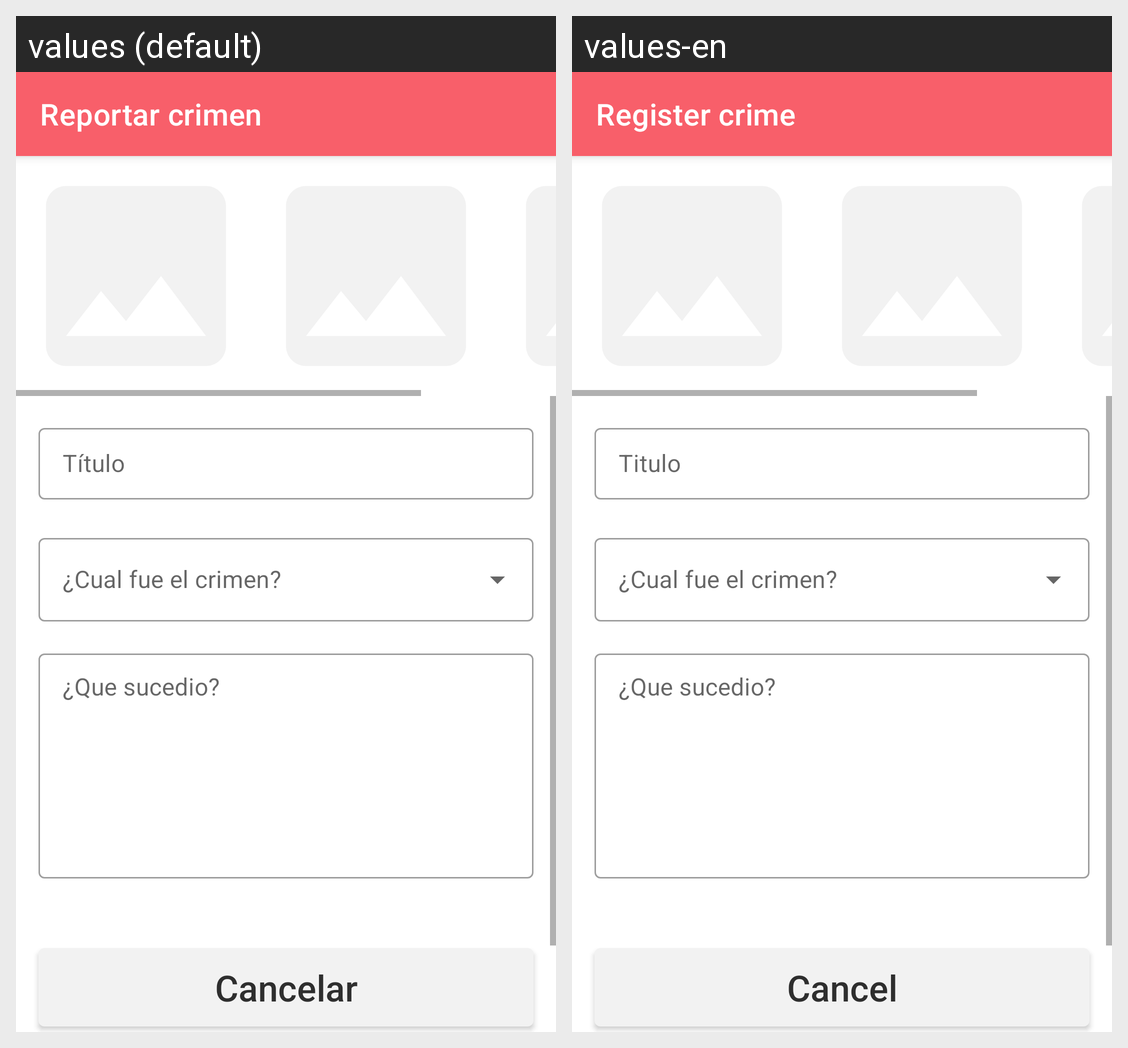

This grid shows one Android layout under two languages. Give, for every string resource on the screen, its name, the default text and each shown locale's text.
Android screen res/layout/fragment_crime_form.xml rendered under 2 locales, left to right: values (default), values-en. Device: Nexus 5 (rendered at 1080×1920; each locale shown at half size, 540×960, under a caption strip naming it); theme AppTheme.
Strings drawn on this screen, with the default value and each locale's value (text and hints the layout hard-codes, and strings that could not be matched under every locale, appear in the picture but are not listed):

crime_register_title
  values: Reportar crimen
  values-en: Register crime

crimeTitle
  values: Título
  values-en: Titulo

what_happened
  values: ¿Que sucedio?
  values-en: ¿Que sucedio?

cancel
  values: Cancelar
  values-en: Cancel
